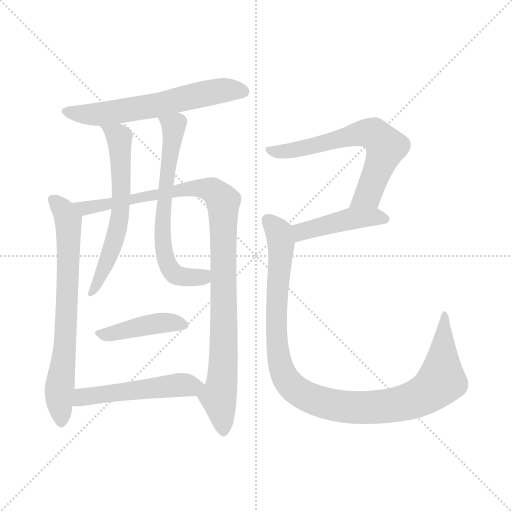
t = 0.00 s
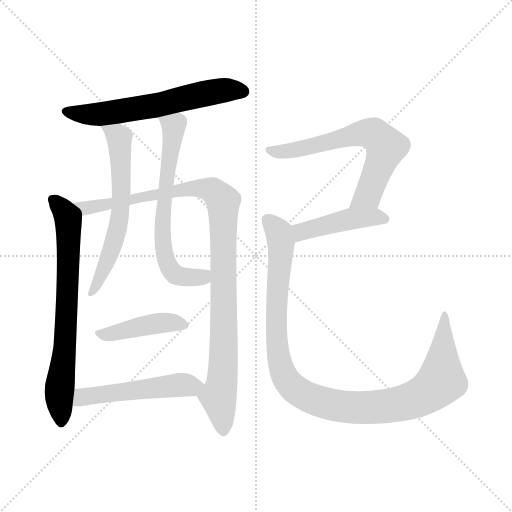
t = 1.59 s
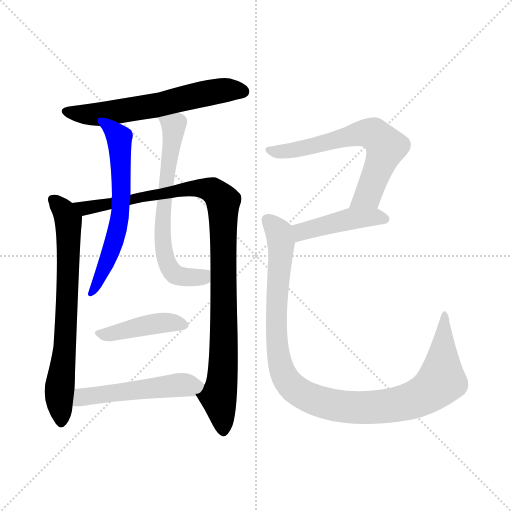
t = 3.18 s
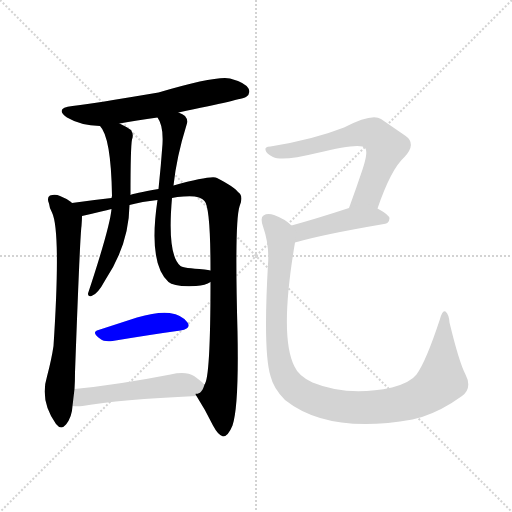
t = 4.77 s
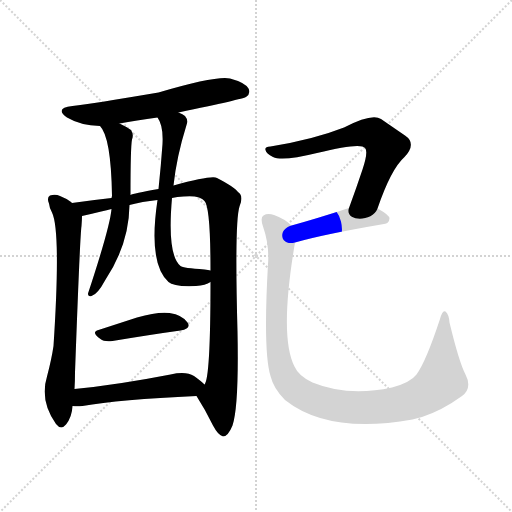
t = 6.36 s
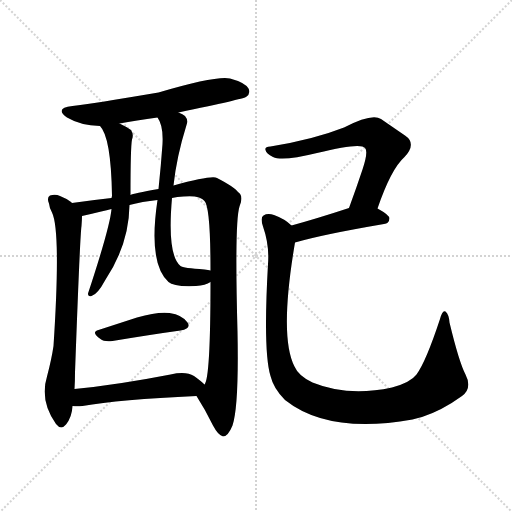
t = 7.96 s

The animated SVG that drew these frames (rendered in a browser with its animation timeline set to each time). Animation: 10 CSS @keyframes rules; one cycle of 7.96 s.

<svg version="1.1" viewBox="0 0 1024 1024" xmlns="http://www.w3.org/2000/svg">
  <g stroke="lightgray" stroke-dasharray="1,1" stroke-width="1" transform="scale(4, 4)">
    <line x1="0" y1="0" x2="256" y2="256"></line>
    <line x1="256" y1="0" x2="0" y2="256"></line>
    <line x1="128" y1="0" x2="128" y2="256"></line>
    <line x1="0" y1="128" x2="256" y2="128"></line>
  </g>
<g transform="scale(1, -1) translate(0, -900)">
   <style type="text/css">
    @keyframes keyframes0 {
      from {
       stroke: blue;
       stroke-dashoffset: 611;
       stroke-width: 128;
       }
       67% {
       animation-timing-function: step-end;
       stroke: blue;
       stroke-dashoffset: 0;
       stroke-width: 128;
       }
       to {
       stroke: black;
       stroke-width: 1024;
       }
       }
       #make-me-a-hanzi-animation-0 {
         animation: keyframes0 0.747233s both;
         animation-delay: 0.000000s;
         animation-timing-function: linear;
       }
    @keyframes keyframes1 {
      from {
       stroke: blue;
       stroke-dashoffset: 712;
       stroke-width: 128;
       }
       70% {
       animation-timing-function: step-end;
       stroke: blue;
       stroke-dashoffset: 0;
       stroke-width: 128;
       }
       to {
       stroke: black;
       stroke-width: 1024;
       }
       }
       #make-me-a-hanzi-animation-1 {
         animation: keyframes1 0.829427s both;
         animation-delay: 0.747233s;
         animation-timing-function: linear;
       }
    @keyframes keyframes2 {
      from {
       stroke: blue;
       stroke-dashoffset: 1026;
       stroke-width: 128;
       }
       77% {
       animation-timing-function: step-end;
       stroke: blue;
       stroke-dashoffset: 0;
       stroke-width: 128;
       }
       to {
       stroke: black;
       stroke-width: 1024;
       }
       }
       #make-me-a-hanzi-animation-2 {
         animation: keyframes2 1.084961s both;
         animation-delay: 1.576660s;
         animation-timing-function: linear;
       }
    @keyframes keyframes3 {
      from {
       stroke: blue;
       stroke-dashoffset: 615;
       stroke-width: 128;
       }
       67% {
       animation-timing-function: step-end;
       stroke: blue;
       stroke-dashoffset: 0;
       stroke-width: 128;
       }
       to {
       stroke: black;
       stroke-width: 1024;
       }
       }
       #make-me-a-hanzi-animation-3 {
         animation: keyframes3 0.750488s both;
         animation-delay: 2.661621s;
         animation-timing-function: linear;
       }
    @keyframes keyframes4 {
      from {
       stroke: blue;
       stroke-dashoffset: 655;
       stroke-width: 128;
       }
       68% {
       animation-timing-function: step-end;
       stroke: blue;
       stroke-dashoffset: 0;
       stroke-width: 128;
       }
       to {
       stroke: black;
       stroke-width: 1024;
       }
       }
       #make-me-a-hanzi-animation-4 {
         animation: keyframes4 0.783040s both;
         animation-delay: 3.412109s;
         animation-timing-function: linear;
       }
    @keyframes keyframes5 {
      from {
       stroke: blue;
       stroke-dashoffset: 425;
       stroke-width: 128;
       }
       58% {
       animation-timing-function: step-end;
       stroke: blue;
       stroke-dashoffset: 0;
       stroke-width: 128;
       }
       to {
       stroke: black;
       stroke-width: 1024;
       }
       }
       #make-me-a-hanzi-animation-5 {
         animation: keyframes5 0.595866s both;
         animation-delay: 4.195150s;
         animation-timing-function: linear;
       }
    @keyframes keyframes6 {
      from {
       stroke: blue;
       stroke-dashoffset: 511;
       stroke-width: 128;
       }
       62% {
       animation-timing-function: step-end;
       stroke: blue;
       stroke-dashoffset: 0;
       stroke-width: 128;
       }
       to {
       stroke: black;
       stroke-width: 1024;
       }
       }
       #make-me-a-hanzi-animation-6 {
         animation: keyframes6 0.665853s both;
         animation-delay: 4.791016s;
         animation-timing-function: linear;
       }
    @keyframes keyframes7 {
      from {
       stroke: blue;
       stroke-dashoffset: 645;
       stroke-width: 128;
       }
       68% {
       animation-timing-function: step-end;
       stroke: blue;
       stroke-dashoffset: 0;
       stroke-width: 128;
       }
       to {
       stroke: black;
       stroke-width: 1024;
       }
       }
       #make-me-a-hanzi-animation-7 {
         animation: keyframes7 0.774902s both;
         animation-delay: 5.456868s;
         animation-timing-function: linear;
       }
    @keyframes keyframes8 {
      from {
       stroke: blue;
       stroke-dashoffset: 443;
       stroke-width: 128;
       }
       59% {
       animation-timing-function: step-end;
       stroke: blue;
       stroke-dashoffset: 0;
       stroke-width: 128;
       }
       to {
       stroke: black;
       stroke-width: 1024;
       }
       }
       #make-me-a-hanzi-animation-8 {
         animation: keyframes8 0.610514s both;
         animation-delay: 6.231771s;
         animation-timing-function: linear;
       }
    @keyframes keyframes9 {
      from {
       stroke: blue;
       stroke-dashoffset: 1059;
       stroke-width: 128;
       }
       78% {
       animation-timing-function: step-end;
       stroke: blue;
       stroke-dashoffset: 0;
       stroke-width: 128;
       }
       to {
       stroke: black;
       stroke-width: 1024;
       }
       }
       #make-me-a-hanzi-animation-9 {
         animation: keyframes9 1.111816s both;
         animation-delay: 6.842285s;
         animation-timing-function: linear;
       }
</style>
<path d="M 357.0 675.0 Q 486.0 702.0 492.0 706.0 Q 502.0 713.0 497.0 723.0 Q 490.0 735.0 460.0 743.0 Q 433.0 749.0 317.0 715.0 Q 187.0 693.0 145.0 688.0 Q 108.0 684.0 134.0 665.0 Q 161.0 649.0 200.0 648.0 L 239.0 653.0 Q 272.0 659.0 315.0 665.0 L 357.0 675.0 Z" fill="lightgray"></path> 
<path d="M 144.0 494.0 Q 143.0 495.0 142.0 496.0 Q 133.0 503.0 120.0 508.0 Q 111.0 512.0 100.0 509.0 Q 93.0 505.0 98.0 493.0 Q 99.0 483.0 104.0 475.0 Q 122.0 438.0 107.0 208.0 Q 103.0 181.0 94.0 147.0 Q 79.0 99.0 112.0 52.0 Q 122.0 39.0 132.0 51.0 Q 144.0 66.0 145.0 88.0 L 149.0 122.0 Q 150.0 137.0 150.0 155.0 Q 160.0 429.0 163.0 448.0 Q 164.0 461.0 164.0 468.0 C 164.0 480.0 164.0 480.0 144.0 494.0 Z" fill="lightgray"></path> 
<path d="M 393.0 108.0 Q 411.0 80.0 426.0 49.0 Q 436.0 30.0 446.0 27.0 Q 456.0 27.0 465.0 49.0 Q 478.0 88.0 475.0 237.0 Q 469.0 456.0 479.0 487.0 Q 488.0 508.0 476.0 516.0 Q 469.0 526.0 434.0 544.0 Q 424.0 550.0 347.0 529.0 L 317.0 522.0 Q 266.0 513.0 261.0 510.0 L 223.0 504.0 Q 186.0 500.0 144.0 494.0 C 114.0 490.0 135.0 461.0 164.0 468.0 Q 207.0 478.0 223.0 482.0 L 259.0 490.0 Q 284.0 497.0 315.0 500.0 L 344.0 504.0 Q 354.0 507.0 367.0 507.0 Q 400.0 510.0 409.0 498.0 Q 421.0 486.0 421.0 359.0 L 421.0 336.0 Q 421.0 144.0 409.0 131.0 C 401.0 102.0 386.0 119.0 393.0 108.0 Z" fill="lightgray"></path> 
<path d="M 200.0 648.0 Q 222.0 626.0 224.0 509.0 Q 224.0 508.0 223.0 504.0 L 223.0 482.0 Q 220.0 446.0 176.0 313.0 Q 176.0 306.0 183.0 308.0 Q 195.0 311.0 210.0 339.0 Q 258.0 411.0 259.0 490.0 L 261.0 510.0 Q 261.0 606.0 264.0 621.0 Q 268.0 631.0 262.0 640.0 Q 252.0 647.0 239.0 653.0 C 212.0 666.0 183.0 673.0 200.0 648.0 Z" fill="lightgray"></path> 
<path d="M 347.0 529.0 Q 353.0 586.0 373.0 650.0 Q 377.0 660.0 370.0 668.0 Q 366.0 672.0 357.0 675.0 C 330.0 689.0 301.0 692.0 315.0 665.0 Q 327.0 649.0 325.0 612.0 Q 322.0 570.0 317.0 522.0 L 315.0 500.0 Q 296.0 373.0 337.0 336.0 Q 347.0 326.0 392.0 328.0 Q 411.0 329.0 421.0 336.0 C 448.0 348.0 451.0 354.0 421.0 359.0 Q 417.0 360.0 409.0 361.0 Q 366.0 364.0 361.0 368.0 Q 334.0 390.0 344.0 504.0 L 347.0 529.0 Z" fill="lightgray"></path> 
<path d="M 197.0 240.0 Q 181.0 236.0 201.0 222.0 Q 208.0 216.0 225.0 218.0 Q 303.0 231.0 361.0 239.0 Q 383.0 243.0 375.0 255.0 Q 365.0 270.0 339.0 274.0 Q 315.0 277.0 274.0 265.0 Q 234.0 252.0 197.0 240.0 Z" fill="lightgray"></path> 
<path d="M 145.0 88.0 Q 154.0 87.0 165.0 88.0 Q 238.0 101.0 393.0 108.0 C 423.0 109.0 431.0 111.0 409.0 131.0 Q 402.0 138.0 388.0 148.0 Q 372.0 158.0 341.0 151.0 Q 233.0 130.0 149.0 122.0 C 119.0 119.0 115.0 90.0 145.0 88.0 Z" fill="lightgray"></path> 
<path d="M 755.0 483.0 Q 782.0 562.0 809.0 586.0 Q 834.0 613.0 810.0 629.0 Q 791.0 642.0 762.0 662.0 Q 744.0 674.0 688.0 645.0 Q 627.0 621.0 541.0 607.0 Q 529.0 607.0 531.0 600.0 Q 532.0 593.0 546.0 586.0 Q 565.0 577.0 634.0 594.0 Q 722.0 616.0 730.0 604.0 Q 737.0 597.0 725.0 561.0 Q 713.0 525.0 698.0 484.0 C 688.0 456.0 745.0 455.0 755.0 483.0 Z" fill="lightgray"></path> 
<path d="M 590.0 415.0 Q 645.0 431.0 768.0 452.0 Q 778.0 453.0 779.0 463.0 Q 779.0 470.0 755.0 483.0 C 733.0 495.0 727.0 493.0 698.0 484.0 Q 634.0 463.0 583.0 449.0 C 554.0 441.0 561.0 407.0 590.0 415.0 Z" fill="lightgray"></path> 
<path d="M 931.0 151.0 Q 918.0 176.0 899.0 255.0 Q 898.0 271.0 891.0 277.0 Q 885.0 281.0 880.0 262.0 Q 852.0 177.0 833.0 151.0 Q 821.0 135.0 784.0 125.0 Q 696.0 106.0 625.0 135.0 Q 597.0 148.0 589.0 167.0 Q 558.0 227.0 590.0 415.0 C 594.0 441.0 594.0 441.0 583.0 449.0 Q 570.0 462.0 548.0 470.0 Q 535.0 474.0 527.0 469.0 Q 520.0 465.0 526.0 447.0 Q 539.0 410.0 536.0 372.0 Q 526.0 197.0 541.0 148.0 Q 547.0 123.0 570.0 100.0 Q 657.0 31.0 825.0 61.0 Q 834.0 64.0 844.0 66.0 Q 884.0 79.0 924.0 108.0 Q 945.0 124.0 931.0 151.0 Z" fill="lightgray"></path> 
      <clipPath id="make-me-a-hanzi-clip-0">
      <path d="M 357.0 675.0 Q 486.0 702.0 492.0 706.0 Q 502.0 713.0 497.0 723.0 Q 490.0 735.0 460.0 743.0 Q 433.0 749.0 317.0 715.0 Q 187.0 693.0 145.0 688.0 Q 108.0 684.0 134.0 665.0 Q 161.0 649.0 200.0 648.0 L 239.0 653.0 Q 272.0 659.0 315.0 665.0 L 357.0 675.0 Z" fill="lightgray"></path>
      </clipPath>
      <path clip-path="url(#make-me-a-hanzi-clip-0)" d="M 137.0 678.0 L 157.0 672.0 L 204.0 672.0 L 303.0 687.0 L 443.0 719.0 L 486.0 717.0 " fill="none" id="make-me-a-hanzi-animation-0" stroke-dasharray="483 966" stroke-linecap="round"></path>

      <clipPath id="make-me-a-hanzi-clip-1">
      <path d="M 144.0 494.0 Q 143.0 495.0 142.0 496.0 Q 133.0 503.0 120.0 508.0 Q 111.0 512.0 100.0 509.0 Q 93.0 505.0 98.0 493.0 Q 99.0 483.0 104.0 475.0 Q 122.0 438.0 107.0 208.0 Q 103.0 181.0 94.0 147.0 Q 79.0 99.0 112.0 52.0 Q 122.0 39.0 132.0 51.0 Q 144.0 66.0 145.0 88.0 L 149.0 122.0 Q 150.0 137.0 150.0 155.0 Q 160.0 429.0 163.0 448.0 Q 164.0 461.0 164.0 468.0 C 164.0 480.0 164.0 480.0 144.0 494.0 Z" fill="lightgray"></path>
      </clipPath>
      <path clip-path="url(#make-me-a-hanzi-clip-1)" d="M 106.0 500.0 L 127.0 479.0 L 137.0 455.0 L 130.0 197.0 L 118.0 114.0 L 122.0 56.0 " fill="none" id="make-me-a-hanzi-animation-1" stroke-dasharray="584 1168" stroke-linecap="round"></path>

      <clipPath id="make-me-a-hanzi-clip-2">
      <path d="M 393.0 108.0 Q 411.0 80.0 426.0 49.0 Q 436.0 30.0 446.0 27.0 Q 456.0 27.0 465.0 49.0 Q 478.0 88.0 475.0 237.0 Q 469.0 456.0 479.0 487.0 Q 488.0 508.0 476.0 516.0 Q 469.0 526.0 434.0 544.0 Q 424.0 550.0 347.0 529.0 L 317.0 522.0 Q 266.0 513.0 261.0 510.0 L 223.0 504.0 Q 186.0 500.0 144.0 494.0 C 114.0 490.0 135.0 461.0 164.0 468.0 Q 207.0 478.0 223.0 482.0 L 259.0 490.0 Q 284.0 497.0 315.0 500.0 L 344.0 504.0 Q 354.0 507.0 367.0 507.0 Q 400.0 510.0 409.0 498.0 Q 421.0 486.0 421.0 359.0 L 421.0 336.0 Q 421.0 144.0 409.0 131.0 C 401.0 102.0 386.0 119.0 393.0 108.0 Z" fill="lightgray"></path>
      </clipPath>
      <path clip-path="url(#make-me-a-hanzi-clip-2)" d="M 153.0 494.0 L 172.0 483.0 L 384.0 524.0 L 425.0 519.0 L 446.0 498.0 L 448.0 201.0 L 437.0 107.0 L 446.0 38.0 " fill="none" id="make-me-a-hanzi-animation-2" stroke-dasharray="898 1796" stroke-linecap="round"></path>

      <clipPath id="make-me-a-hanzi-clip-3">
      <path d="M 200.0 648.0 Q 222.0 626.0 224.0 509.0 Q 224.0 508.0 223.0 504.0 L 223.0 482.0 Q 220.0 446.0 176.0 313.0 Q 176.0 306.0 183.0 308.0 Q 195.0 311.0 210.0 339.0 Q 258.0 411.0 259.0 490.0 L 261.0 510.0 Q 261.0 606.0 264.0 621.0 Q 268.0 631.0 262.0 640.0 Q 252.0 647.0 239.0 653.0 C 212.0 666.0 183.0 673.0 200.0 648.0 Z" fill="lightgray"></path>
      </clipPath>
      <path clip-path="url(#make-me-a-hanzi-clip-3)" d="M 207.0 648.0 L 235.0 630.0 L 238.0 621.0 L 242.0 483.0 L 227.0 411.0 L 184.0 316.0 " fill="none" id="make-me-a-hanzi-animation-3" stroke-dasharray="487 974" stroke-linecap="round"></path>

      <clipPath id="make-me-a-hanzi-clip-4">
      <path d="M 347.0 529.0 Q 353.0 586.0 373.0 650.0 Q 377.0 660.0 370.0 668.0 Q 366.0 672.0 357.0 675.0 C 330.0 689.0 301.0 692.0 315.0 665.0 Q 327.0 649.0 325.0 612.0 Q 322.0 570.0 317.0 522.0 L 315.0 500.0 Q 296.0 373.0 337.0 336.0 Q 347.0 326.0 392.0 328.0 Q 411.0 329.0 421.0 336.0 C 448.0 348.0 451.0 354.0 421.0 359.0 Q 417.0 360.0 409.0 361.0 Q 366.0 364.0 361.0 368.0 Q 334.0 390.0 344.0 504.0 L 347.0 529.0 Z" fill="lightgray"></path>
      </clipPath>
      <path clip-path="url(#make-me-a-hanzi-clip-4)" d="M 323.0 663.0 L 348.0 648.0 L 325.0 466.0 L 334.0 374.0 L 356.0 349.0 L 405.0 346.0 L 414.0 353.0 " fill="none" id="make-me-a-hanzi-animation-4" stroke-dasharray="527 1054" stroke-linecap="round"></path>

      <clipPath id="make-me-a-hanzi-clip-5">
      <path d="M 197.0 240.0 Q 181.0 236.0 201.0 222.0 Q 208.0 216.0 225.0 218.0 Q 303.0 231.0 361.0 239.0 Q 383.0 243.0 375.0 255.0 Q 365.0 270.0 339.0 274.0 Q 315.0 277.0 274.0 265.0 Q 234.0 252.0 197.0 240.0 Z" fill="lightgray"></path>
      </clipPath>
      <path clip-path="url(#make-me-a-hanzi-clip-5)" d="M 199.0 231.0 L 333.0 255.0 L 365.0 249.0 " fill="none" id="make-me-a-hanzi-animation-5" stroke-dasharray="297 594" stroke-linecap="round"></path>

      <clipPath id="make-me-a-hanzi-clip-6">
      <path d="M 145.0 88.0 Q 154.0 87.0 165.0 88.0 Q 238.0 101.0 393.0 108.0 C 423.0 109.0 431.0 111.0 409.0 131.0 Q 402.0 138.0 388.0 148.0 Q 372.0 158.0 341.0 151.0 Q 233.0 130.0 149.0 122.0 C 119.0 119.0 115.0 90.0 145.0 88.0 Z" fill="lightgray"></path>
      </clipPath>
      <path clip-path="url(#make-me-a-hanzi-clip-6)" d="M 150.0 93.0 L 165.0 106.0 L 184.0 109.0 L 354.0 130.0 L 399.0 129.0 " fill="none" id="make-me-a-hanzi-animation-6" stroke-dasharray="383 766" stroke-linecap="round"></path>

      <clipPath id="make-me-a-hanzi-clip-7">
      <path d="M 755.0 483.0 Q 782.0 562.0 809.0 586.0 Q 834.0 613.0 810.0 629.0 Q 791.0 642.0 762.0 662.0 Q 744.0 674.0 688.0 645.0 Q 627.0 621.0 541.0 607.0 Q 529.0 607.0 531.0 600.0 Q 532.0 593.0 546.0 586.0 Q 565.0 577.0 634.0 594.0 Q 722.0 616.0 730.0 604.0 Q 737.0 597.0 725.0 561.0 Q 713.0 525.0 698.0 484.0 C 688.0 456.0 745.0 455.0 755.0 483.0 Z" fill="lightgray"></path>
      </clipPath>
      <path clip-path="url(#make-me-a-hanzi-clip-7)" d="M 539.0 600.0 L 560.0 596.0 L 620.0 605.0 L 707.0 632.0 L 751.0 631.0 L 772.0 606.0 L 770.0 598.0 L 734.0 509.0 L 705.0 489.0 " fill="none" id="make-me-a-hanzi-animation-7" stroke-dasharray="517 1034" stroke-linecap="round"></path>

      <clipPath id="make-me-a-hanzi-clip-8">
      <path d="M 590.0 415.0 Q 645.0 431.0 768.0 452.0 Q 778.0 453.0 779.0 463.0 Q 779.0 470.0 755.0 483.0 C 733.0 495.0 727.0 493.0 698.0 484.0 Q 634.0 463.0 583.0 449.0 C 554.0 441.0 561.0 407.0 590.0 415.0 Z" fill="lightgray"></path>
      </clipPath>
      <path clip-path="url(#make-me-a-hanzi-clip-8)" d="M 593.0 422.0 L 607.0 438.0 L 705.0 463.0 L 748.0 467.0 L 769.0 462.0 " fill="none" id="make-me-a-hanzi-animation-8" stroke-dasharray="315 630" stroke-linecap="round"></path>

      <clipPath id="make-me-a-hanzi-clip-9">
      <path d="M 931.0 151.0 Q 918.0 176.0 899.0 255.0 Q 898.0 271.0 891.0 277.0 Q 885.0 281.0 880.0 262.0 Q 852.0 177.0 833.0 151.0 Q 821.0 135.0 784.0 125.0 Q 696.0 106.0 625.0 135.0 Q 597.0 148.0 589.0 167.0 Q 558.0 227.0 590.0 415.0 C 594.0 441.0 594.0 441.0 583.0 449.0 Q 570.0 462.0 548.0 470.0 Q 535.0 474.0 527.0 469.0 Q 520.0 465.0 526.0 447.0 Q 539.0 410.0 536.0 372.0 Q 526.0 197.0 541.0 148.0 Q 547.0 123.0 570.0 100.0 Q 657.0 31.0 825.0 61.0 Q 834.0 64.0 844.0 66.0 Q 884.0 79.0 924.0 108.0 Q 945.0 124.0 931.0 151.0 Z" fill="lightgray"></path>
      </clipPath>
      <path clip-path="url(#make-me-a-hanzi-clip-9)" d="M 535.0 461.0 L 555.0 440.0 L 563.0 408.0 L 552.0 278.0 L 561.0 171.0 L 578.0 133.0 L 612.0 108.0 L 656.0 92.0 L 725.0 85.0 L 792.0 90.0 L 848.0 110.0 L 883.0 139.0 L 890.0 270.0 " fill="none" id="make-me-a-hanzi-animation-9" stroke-dasharray="931 1862" stroke-linecap="round"></path>

</g>
</svg>
